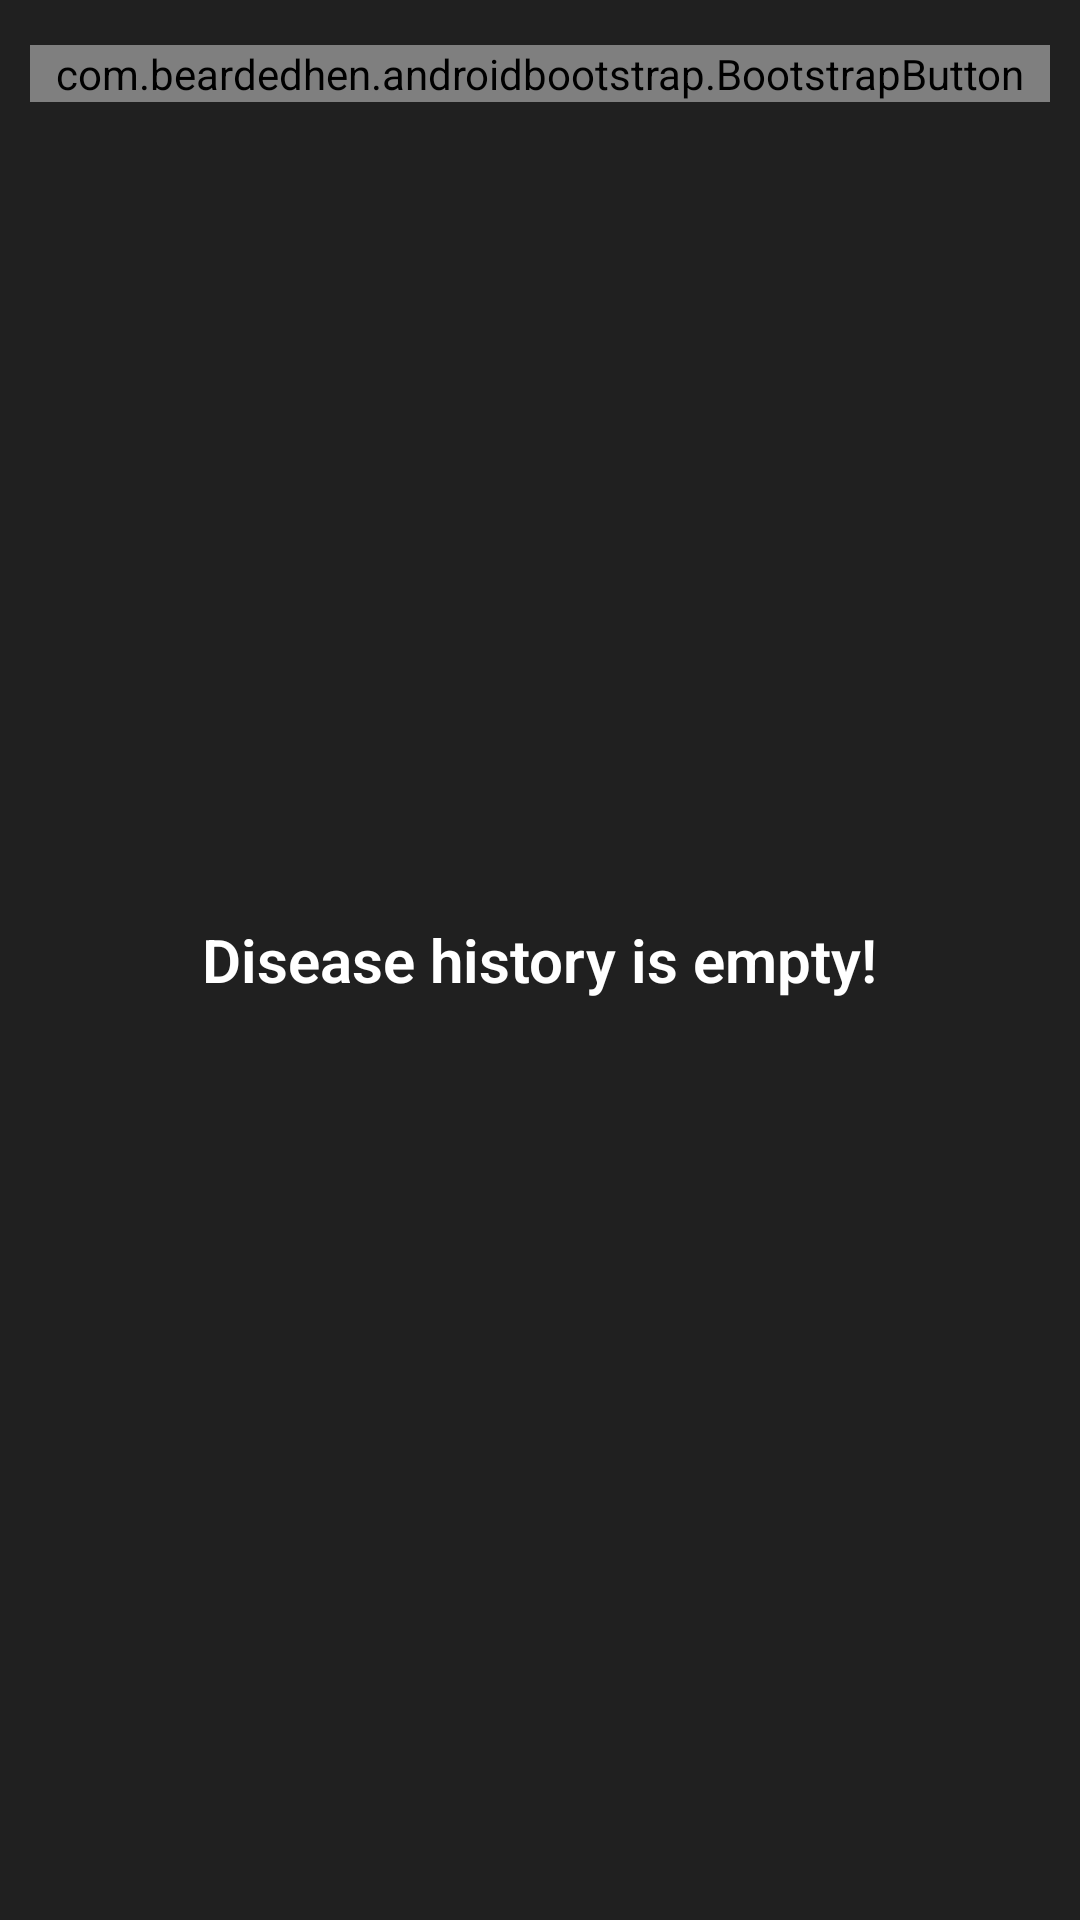

Produce the Android XML layout that renders to this screen, including the resource entries it uses.
<!-- AndroidManifest.xml: application theme AppTheme -->
<!-- res/layout/daftar_riwayat_penyakit.xml -->
<RelativeLayout
    xmlns:android="http://schemas.android.com/apk/res/android"
    xmlns:app="http://schemas.android.com/apk/res-auto"
    android:layout_width="match_parent"
    android:layout_height="match_parent"
    android:measureWithLargestChild="false"
    android:orientation="vertical"
    android:background="@color/colorBackground">

    <com.beardedhen.androidbootstrap.BootstrapButton
        android:id="@+id/judul"
        android:layout_width="match_parent"
        android:layout_height="wrap_content"
        android:layout_marginLeft="@dimen/sepuluh"
        android:layout_marginRight="@dimen/sepuluh"
        android:layout_marginTop="@dimen/lima_belas"
        android:text="@string/judul_menu_4"
        android:textAppearance="@style/TextAppearance.AppCompat.Body2"
        app:bootstrapBrand="warning"
        app:bootstrapSize="lg"
        app:buttonMode="regular"
        app:showOutline="false"
        app:roundedCorners="true"
        android:clickable="false" />

    <android.support.v7.widget.RecyclerView
        android:id="@+id/recycler_view"
        android:layout_width="match_parent"
        android:layout_height="match_parent"
        android:layout_below="@id/judul"
        android:layout_marginLeft="@dimen/sepuluh"
        android:layout_marginRight="@dimen/sepuluh"
        android:layout_marginTop="@dimen/lima_belas"
        android:layout_marginBottom="@dimen/lima_belas"/>

    <TextView
        android:id="@+id/riwayat_penyakit_kosong"
        android:layout_width="wrap_content"
        android:layout_height="wrap_content"
        android:layout_gravity="center"
        android:fontFamily="sans-serif-light"
        android:text="@string/kosong"
        android:layout_centerVertical="true"
        android:layout_centerHorizontal="true"
        android:textColor="@android:color/white"
        android:textSize="@dimen/text_sedang"
        android:textStyle="bold"
        android:textAppearance="@style/TextAppearance.AppCompat.Body2"/>

</RelativeLayout>
<!-- resources referenced by this layout -->
<resources>
  <color name="colorBackground">#202020</color>
  <dimen name="lima_belas">15dp</dimen>
  <dimen name="sepuluh">10dp</dimen>
  <dimen name="text_sedang">20sp</dimen>
  <string name="judul_menu_4">List of Catfish Disease History</string>
  <string name="kosong">Disease history is empty!</string>
  <style name="AppTheme" parent="Theme.AppCompat.Light.DarkActionBar">
          
          <item name="colorPrimary">@color/colorPrimary</item>
          <item name="colorPrimaryDark">@color/colorPrimaryDark</item>
          <item name="colorAccent">@color/colorAccent</item>
      </style>
  <color name="colorPrimary">#2a968f</color>
  <color name="colorPrimaryDark">#ef303030</color>
  <color name="colorAccent">#b70018</color>
</resources>
